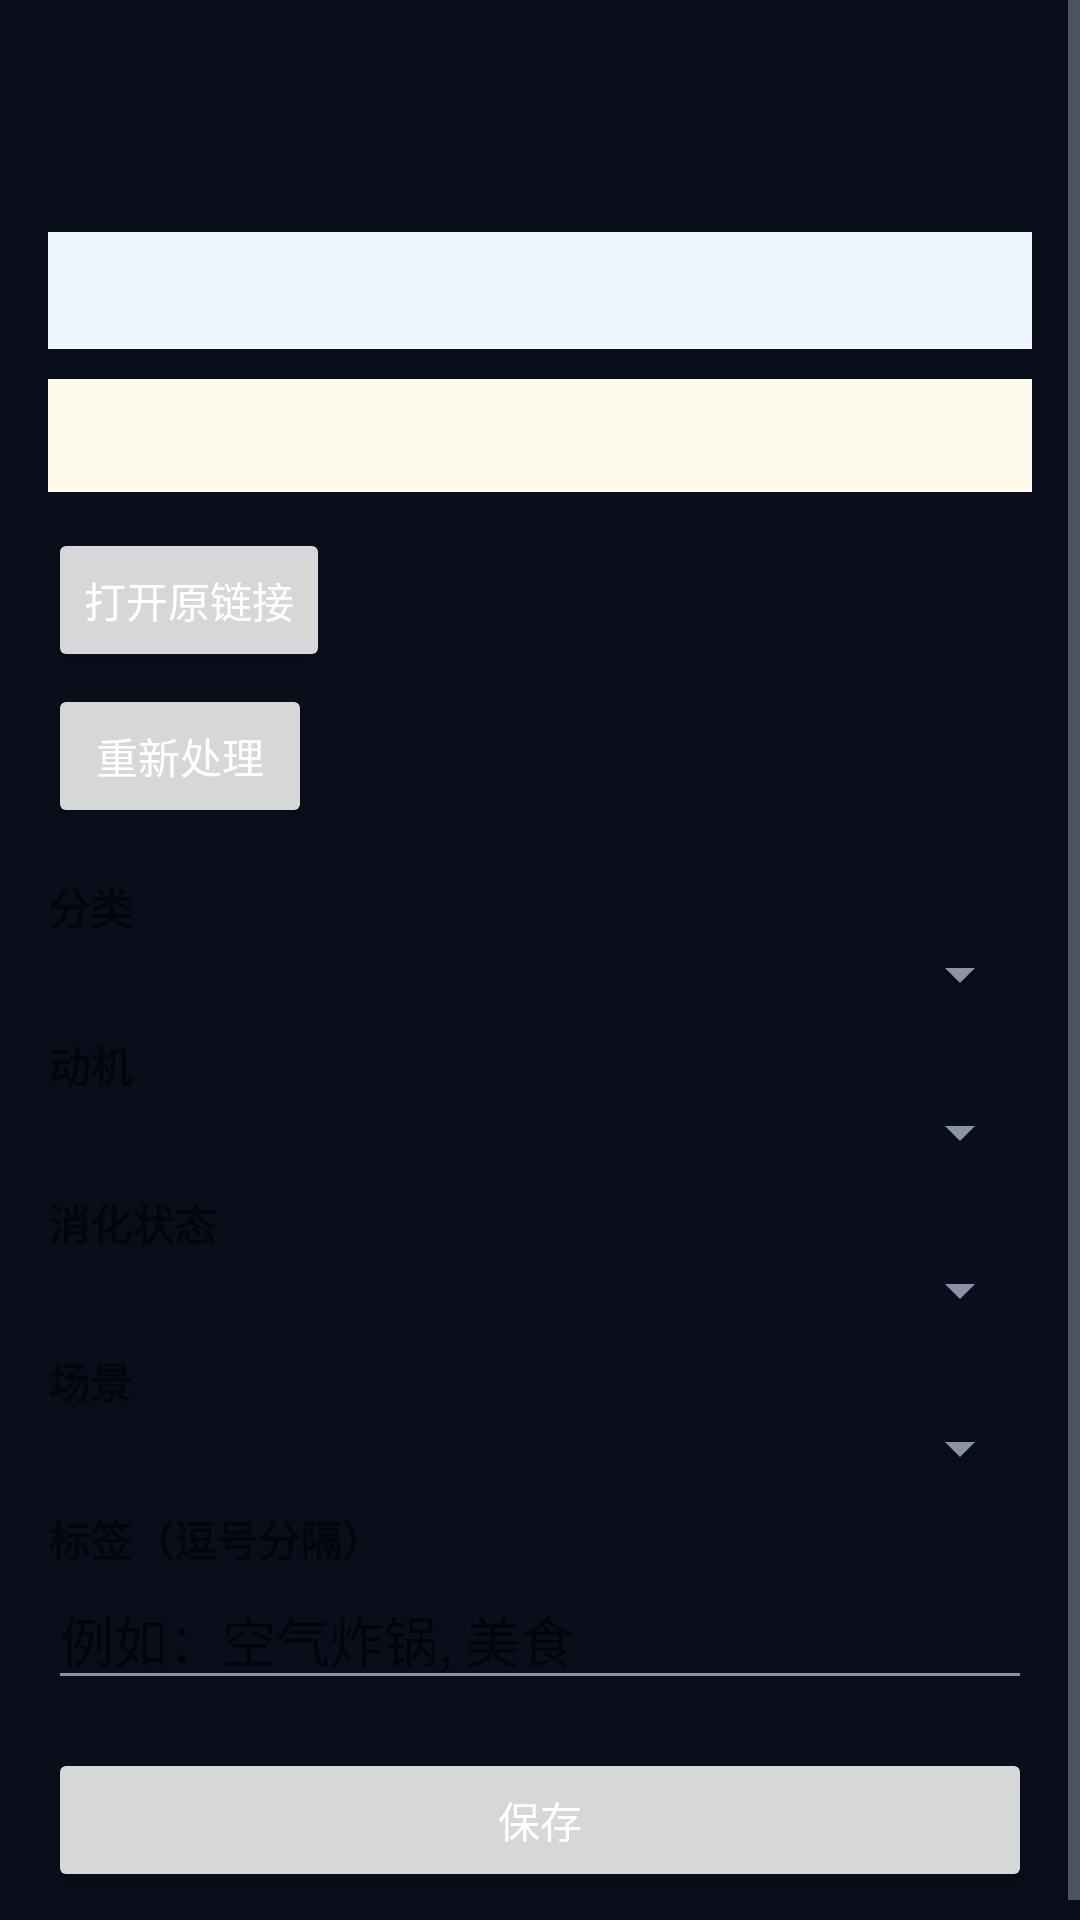

Write the Android layout XML for this screen, with the resource values it uses.
<!-- AndroidManifest.xml: application theme Theme.Clipbase -->
<!-- res/layout/activity_item_detail.xml -->
<?xml version="1.0" encoding="utf-8"?>
<ScrollView xmlns:android="http://schemas.android.com/apk/res/android"
    android:layout_width="match_parent"
    android:layout_height="match_parent">

    <LinearLayout
        android:layout_width="match_parent"
        android:layout_height="wrap_content"
        android:orientation="vertical"
        android:padding="16dp">

        <TextView
            android:id="@+id/title"
            android:layout_width="match_parent"
            android:layout_height="wrap_content"
            android:textSize="18sp"
            android:textStyle="bold" />

        <TextView
            android:id="@+id/summary"
            android:layout_width="match_parent"
            android:layout_height="wrap_content"
            android:layout_marginTop="8dp"
            android:textSize="14sp" />

        <TextView
            android:id="@+id/atoms"
            android:layout_width="match_parent"
            android:layout_height="wrap_content"
            android:layout_marginTop="10dp"
            android:background="#EFF6FF"
            android:padding="10dp"
            android:textSize="14sp" />

        <TextView
            android:id="@+id/similar"
            android:layout_width="match_parent"
            android:layout_height="wrap_content"
            android:layout_marginTop="10dp"
            android:background="#FFFBEB"
            android:padding="10dp"
            android:textSize="13sp" />

        <Button
            android:id="@+id/open_link_btn"
            android:layout_width="wrap_content"
            android:layout_height="wrap_content"
            android:layout_marginTop="12dp"
            android:text="打开原链接" />

        <Button
            android:id="@+id/retry_btn"
            android:layout_width="wrap_content"
            android:layout_height="wrap_content"
            android:layout_marginTop="4dp"
            android:text="重新处理" />

        <TextView
            android:layout_width="match_parent"
            android:layout_height="wrap_content"
            android:layout_marginTop="16dp"
            android:text="分类"
            android:textStyle="bold" />

        <Spinner
            android:id="@+id/category_spinner"
            android:layout_width="match_parent"
            android:layout_height="wrap_content" />

        <TextView
            android:layout_width="match_parent"
            android:layout_height="wrap_content"
            android:layout_marginTop="8dp"
            android:text="动机"
            android:textStyle="bold" />

        <Spinner
            android:id="@+id/intent_spinner"
            android:layout_width="match_parent"
            android:layout_height="wrap_content" />

        <TextView
            android:layout_width="match_parent"
            android:layout_height="wrap_content"
            android:layout_marginTop="8dp"
            android:text="消化状态"
            android:textStyle="bold" />

        <Spinner
            android:id="@+id/digest_spinner"
            android:layout_width="match_parent"
            android:layout_height="wrap_content" />

        <TextView
            android:layout_width="match_parent"
            android:layout_height="wrap_content"
            android:layout_marginTop="8dp"
            android:text="场景"
            android:textStyle="bold" />

        <Spinner
            android:id="@+id/scene_spinner"
            android:layout_width="match_parent"
            android:layout_height="wrap_content" />

        <TextView
            android:layout_width="match_parent"
            android:layout_height="wrap_content"
            android:layout_marginTop="8dp"
            android:text="标签（逗号分隔）"
            android:textStyle="bold" />

        <EditText
            android:id="@+id/tags_edit"
            android:layout_width="match_parent"
            android:layout_height="wrap_content"
            android:hint="例如：空气炸锅, 美食" />

        <Button
            android:id="@+id/save_btn"
            android:layout_width="match_parent"
            android:layout_height="wrap_content"
            android:layout_marginTop="16dp"
            android:text="保存" />
    </LinearLayout>
</ScrollView>
<!-- resources referenced by this layout -->
<resources>
  <style name="Theme.Clipbase" parent="Theme.MaterialComponents.DayNight.NoActionBar">
          <item name="colorPrimary">@color/accent_blue</item>
          <item name="colorOnPrimary">@color/text_primary</item>
          <item name="android:statusBarColor">@color/bg_dark</item>
          <item name="android:navigationBarColor">@color/bg_dark</item>
          <item name="android:windowBackground">@color/bg_dark</item>
          <item name="android:textColorPrimary">@color/text_primary</item>
          <item name="android:textColorSecondary">@color/text_muted</item>
      </style>
  <color name="accent_blue">#4F8CFF</color>
  <color name="text_primary">#FFFFFF</color>
  <color name="bg_dark">#0A0E1A</color>
  <color name="text_muted">#8B93A7</color>
</resources>
